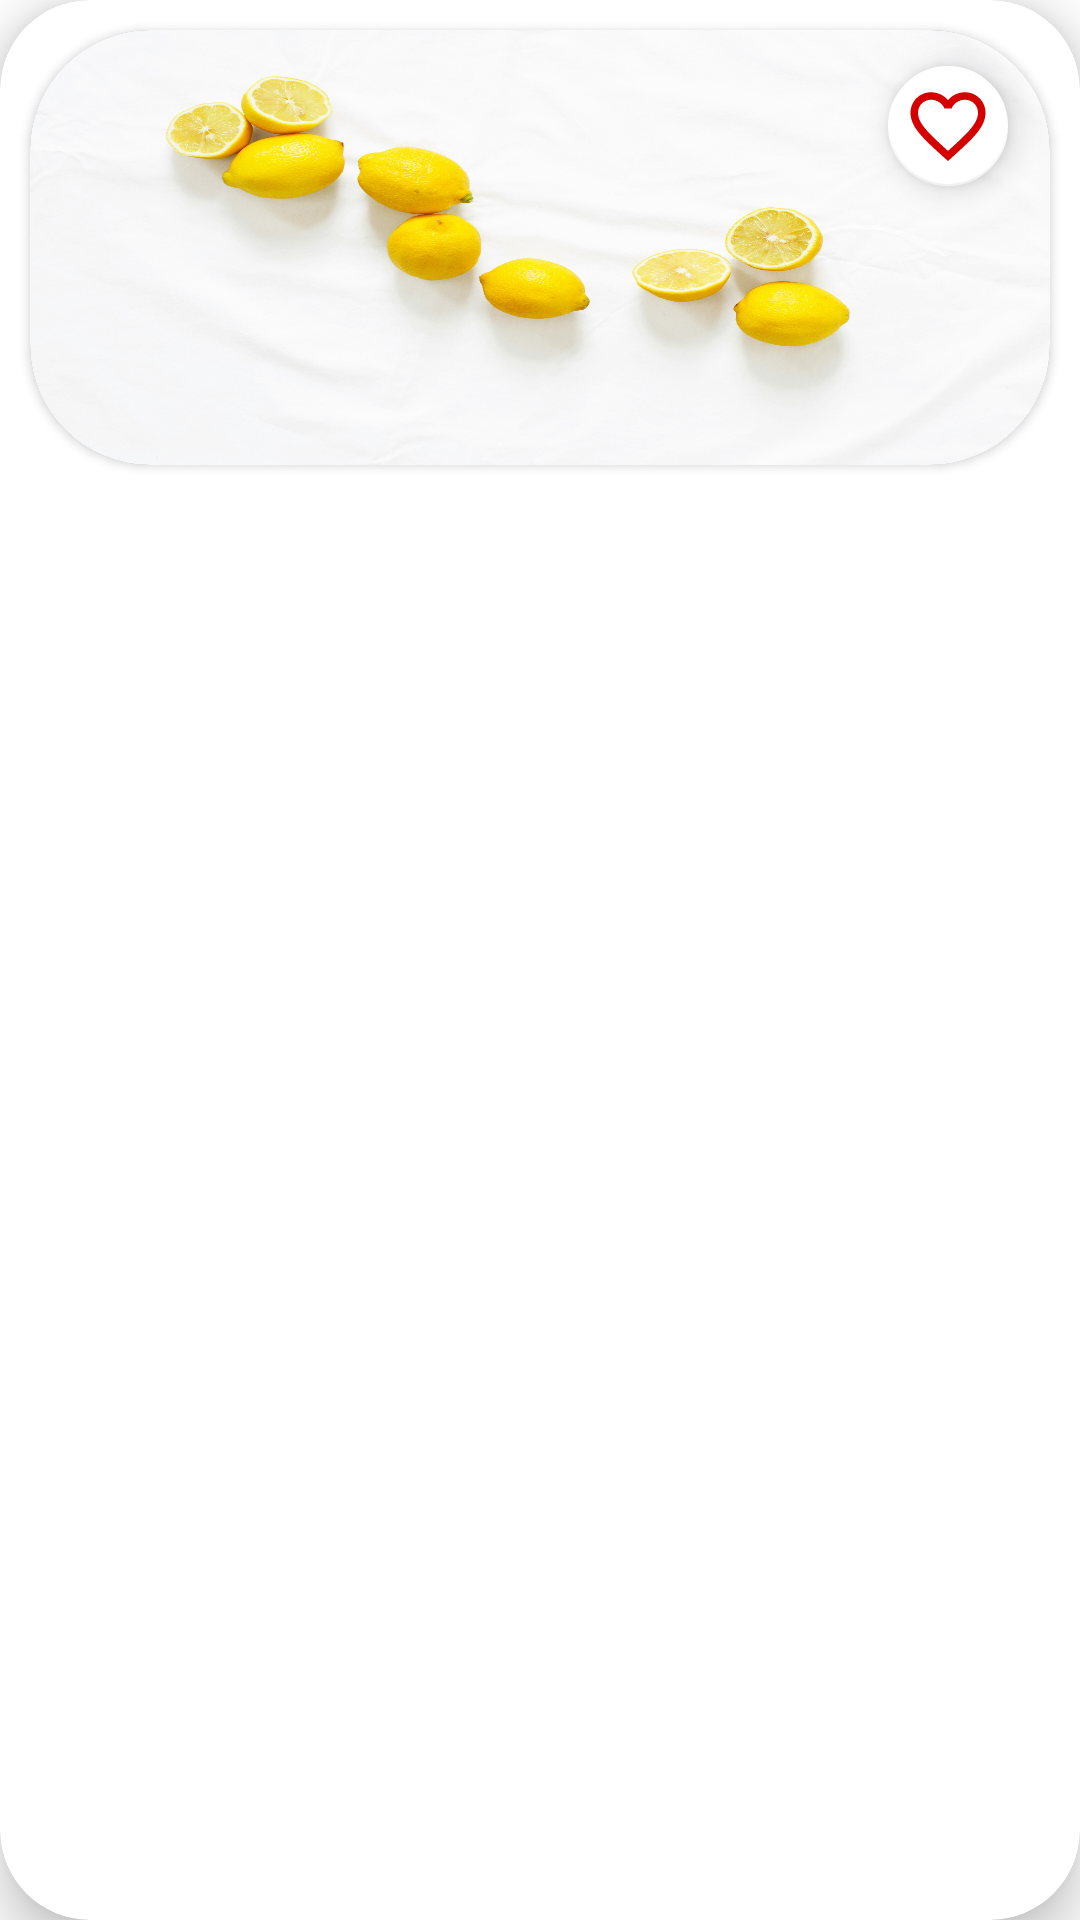

The Android layout XML behind this screen, and the referenced resources:
<!-- AndroidManifest.xml: application theme Theme.RecipeApp -->
<!-- res/layout/meal_card.xml -->
<androidx.cardview.widget.CardView xmlns:android="http://schemas.android.com/apk/res/android"
    xmlns:app="http://schemas.android.com/apk/res-auto"
    xmlns:tools="http://schemas.android.com/tools"
    android:id="@+id/meal_card"
    android:layout_width="250dp"
    android:layout_height="230dp"
    android:background="#FF0000"
    app:cardCornerRadius="30dp"
    app:cardElevation="10dp">

    <androidx.constraintlayout.widget.ConstraintLayout
        android:layout_width="match_parent"
        android:layout_height="match_parent">

        <androidx.cardview.widget.CardView
            android:id="@+id/meal_image_card"
            android:layout_width="0dp"
            android:layout_height="145dp"
            android:layout_marginStart="10dp"
            android:layout_marginTop="10dp"
            android:layout_marginEnd="10dp"
            android:background="#737373"
            android:backgroundTint="#808080"
            app:cardCornerRadius="40dp"
            app:layout_constraintEnd_toEndOf="parent"
            app:layout_constraintStart_toStartOf="parent"
            app:layout_constraintTop_toTopOf="parent">

            <ImageView
                android:id="@+id/meal_pop_image"
                android:layout_width="match_parent"
                android:layout_height="match_parent"
                android:contentDescription="@string/meal_image"
                android:elevation="0dp"
                android:scaleType="fitXY"
                app:srcCompat="@drawable/loginbk2" />

        </androidx.cardview.widget.CardView>

        <com.google.android.material.floatingactionbutton.FloatingActionButton
            android:id="@+id/pop_fav_btn"
            android:layout_width="wrap_content"
            android:layout_height="wrap_content"
            android:layout_marginTop="8dp"
            android:layout_marginEnd="10dp"
            android:clickable="true"
            android:contentDescription="@string/add_to_favorite"
            android:fadingEdgeLength="0dp"
            android:focusable="true"
            app:tint="#D50000"
            app:backgroundTint="@color/white"
            app:elevation="6dp"
            app:fabSize="mini"
            app:layout_constraintEnd_toEndOf="@+id/meal_image_card"
            app:layout_constraintTop_toTopOf="@+id/meal_image_card"
            app:maxImageSize="30dp"
            app:srcCompat="@drawable/baseline_favorite_border_24" />

        <TextView
            android:id="@+id/meal_title"
            android:layout_width="wrap_content"
            android:layout_height="wrap_content"
            android:layout_marginStart="20dp"
            android:layout_marginTop="10dp"
            android:fontFamily="@font/poppins_medium"
            android:stateListAnimator="@android:anim/fade_in"
            android:textSize="24sp"
            android:textStyle="bold"
            app:layout_constraintStart_toStartOf="parent"
            app:layout_constraintTop_toBottomOf="@+id/meal_image_card" />
    </androidx.constraintlayout.widget.ConstraintLayout>
</androidx.cardview.widget.CardView>
<!-- resources referenced by this layout -->
<resources>
  <color name="white">#FFFFFFFF</color>
  <!-- drawable baseline_favorite_border_24 (drawable) -->
  <vector xmlns:android="http://schemas.android.com/apk/res/android" android:height="24dp" android:tint="#000000" android:viewportHeight="24" android:viewportWidth="24" android:width="24dp">
        
      <path android:fillColor="@android:color/black" android:pathData="M16.5,3c-1.74,0 -3.41,0.81 -4.5,2.09C10.91,3.81 9.24,3 7.5,3 4.42,3 2,5.42 2,8.5c0,3.78 3.4,6.86 8.55,11.54L12,21.35l1.45,-1.32C18.6,15.36 22,12.28 22,8.5 22,5.42 19.58,3 16.5,3zM12.1,18.55l-0.1,0.1 -0.1,-0.1C7.14,14.24 4,11.39 4,8.5 4,6.5 5.5,5 7.5,5c1.54,0 3.04,0.99 3.57,2.36h1.87C13.46,5.99 14.96,5 16.5,5c2,0 3.5,1.5 3.5,3.5 0,2.89 -3.14,5.74 -7.9,10.05z"/>
      
  </vector>
  <!-- drawable loginbk2: png bitmap (drawable, 1014009 bytes) -->
  <string name="add_to_favorite">ِAdd To Favorite</string>
  <string name="meal_image">The Meal Image</string>
  <style name="Theme.RecipeApp" parent="Base.Theme.RecipeApp">
          <item name="android:textColor">@color/defaultLightColor</item>
          <item name="android:statusBarColor">@color/defaultLightColor</item>
          <item name="colorPrimary">@color/defaultLightColor</item>
          <item name="colorOnPrimary">@color/white</item>
          <item name="colorSurface">@color/white</item>
          <item name="colorOnSurface">@color/black</item>
          <item name="toolbarStyle">@color/defaultLightColor</item>
      </style>
  <style name="Base.Theme.RecipeApp" parent="Theme.MaterialComponents.Light.NoActionBar">
          
          
      </style>
  <color name="defaultLightColor">#6C4E31</color>
  <color name="black">#FF000000</color>
</resources>
